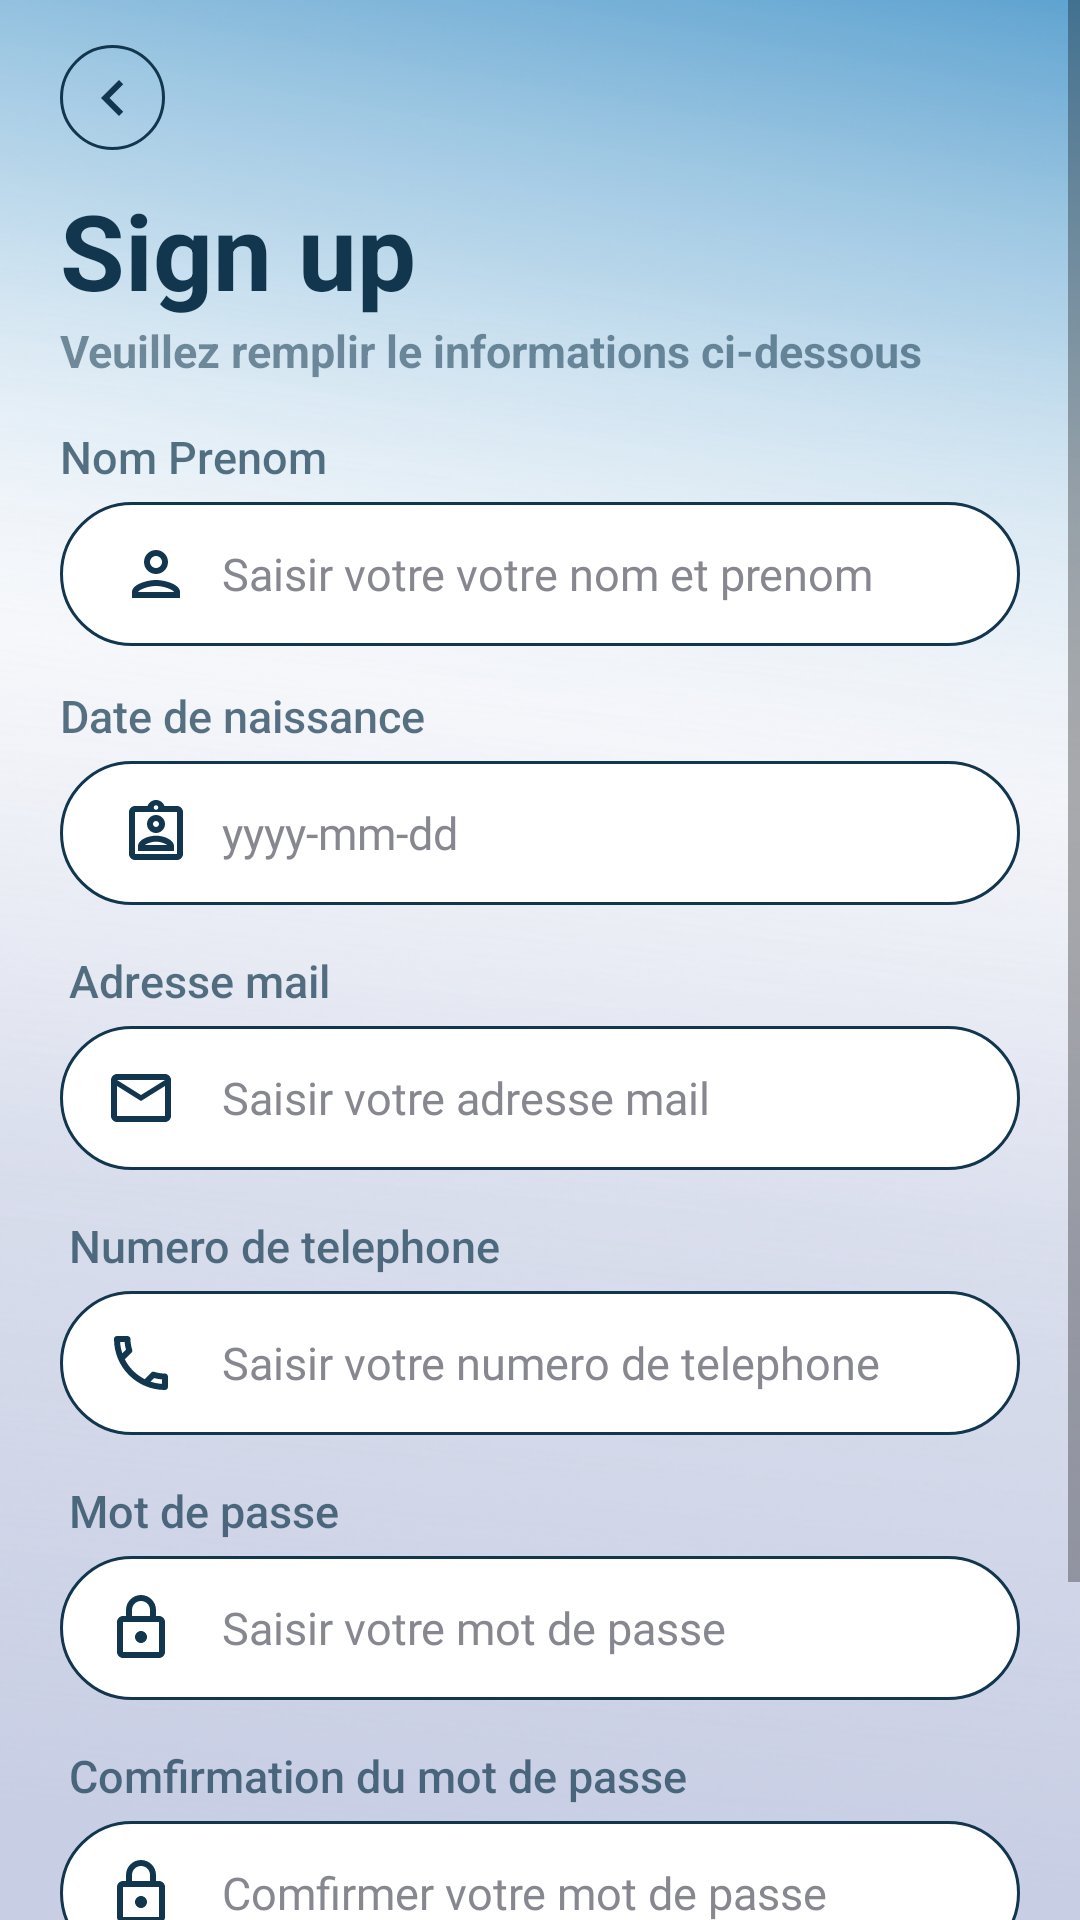

Write the Android layout XML for this screen, with the resource values it uses.
<!-- AndroidManifest.xml: application theme Theme.Fronttttttttttttttttttt -->
<!-- res/layout/signup1.xml -->
<?xml version="1.0" encoding="utf-8"?>
<ScrollView xmlns:android="http://schemas.android.com/apk/res/android"
    xmlns:tools="http://schemas.android.com/tools"
    android:layout_width="match_parent"
    android:layout_height="match_parent"
    xmlns:app="http://schemas.android.com/apk/res-auto"
    android:gravity="center_horizontal"
    android:orientation="vertical"
    android:background="@drawable/flogin">

    <androidx.constraintlayout.widget.ConstraintLayout
        android:layout_width="match_parent"
        android:layout_height="match_parent">

    <ImageButton
        android:id="@+id/retourS"
        android:layout_width="35dp"
        android:layout_height="35dp"
        android:layout_marginTop="15dp"
        android:background="@drawable/ic_outline_circle_24"
        android:src="@drawable/ic_baseline_navigate_before_24"
        app:layout_constraintTop_toTopOf="parent"
        tools:ignore="MissingConstraints"
        app:layout_constraintStart_toStartOf="parent"
        android:layout_marginLeft="20dp" />

    <LinearLayout
        android:id="@+id/linprinc"
        android:layout_width="match_parent"
        android:layout_height="wrap_content"

        android:orientation="vertical"
        app:layout_constraintStart_toStartOf="parent"

     app:layout_constraintTop_toBottomOf="@+id/retourS"
       >

    <TextView
        android:layout_width="match_parent"
        android:layout_height="wrap_content"
        android:layout_marginLeft="20dp"
        android:paddingTop="10dp"
        android:text="Sign up "
        android:textColor="@color/bleufoncé"
        android:textSize="35dp"
        android:textStyle="bold" />
    <TextView
        android:layout_width="match_parent"
        android:layout_height="wrap_content"
        android:paddingLeft="20dp"
        android:text="Veuillez remplir le informations ci-dessous"
        android:textColor="@color/bleufoncé"
        android:alpha="0.54"
        android:textSize="15dp"
        android:textStyle="bold" />


    <TextView
        android:layout_width="match_parent"
        android:layout_height="wrap_content"
        android:layout_marginTop="15dp"
        android:text="Nom Prenom"
        android:alpha="0.7"
        android:fontFamily="sans-serif-medium"
        android:textColor="@color/bleufoncé"
        android:textSize="15dp"
        android:paddingBottom="5dp"
        android:paddingLeft="20dp"
        />

    <EditText
        android:textColorHint="@color/HINT"
        android:id="@+id/nomprenoms"
        android:layout_width="match_parent"
        android:layout_height="wrap_content"
       android:layout_marginHorizontal="20dp"
        android:background="@drawable/input"
        android:hint="Saisir votre votre nom et prenom"
        android:drawableLeft="@drawable/ic_outline_person_24"
        android:drawablePadding="10dp"
        android:inputType="textPersonName"
        android:maxLines="1"
        android:shadowColor="@color/bleufoncé"
        android:textColor="@color/bleufoncé"
        android:minHeight="48dp"
        android:paddingLeft="20dp"
        android:fontFamily="@font/poppins_light"
        android:layout_marginBottom="8dp"
        android:textSize="15dp" />
        <TextView
            android:layout_width="match_parent"
            android:layout_height="wrap_content"
            android:layout_marginTop="5dp"
            android:text="Date de naissance"
            android:alpha="0.7"
            android:fontFamily="sans-serif-medium"
            android:textColor="@color/bleufoncé"
            android:textSize="15dp"
            android:paddingBottom="5dp"
            android:paddingLeft="20dp"
            />

        <EditText
            android:textColorHint="@color/HINT"
            android:id="@+id/dn"
            android:layout_width="match_parent"
            android:layout_height="wrap_content"
            android:layout_marginHorizontal="20dp"
            android:background="@drawable/input"
            android:hint="yyyy-mm-dd "
            android:drawableLeft="@drawable/anniv"
            android:drawablePadding="10dp"
            android:inputType="phone"
            android:maxLines="1"
            android:shadowColor="@color/bleufoncé"
            android:textColor="@color/bleufoncé"
            android:minHeight="48dp"
            android:paddingLeft="20dp"
            android:fontFamily="@font/poppins_light"
            android:layout_marginBottom="10dp"
            android:textSize="15dp" />
    <TextView
        android:alpha="0.7"
        android:paddingBottom="5dp"
        android:layout_width="match_parent"
        android:layout_height="wrap_content"
        android:layout_marginTop="5dp"
        android:layout_marginLeft="3dp"
        android:text="Adresse mail"
        android:textColor="@color/bleufoncé"
        android:textSize="15dp"
        android:paddingLeft="20dp"
        android:fontFamily="sans-serif-medium"
        />

        <EditText
            android:textColorHint="@color/HINT"
            android:id="@+id/mails"
            android:layout_width="match_parent"
            android:layout_height="wrap_content"
          android:layout_marginHorizontal="20dp"
            android:background="@drawable/input"
            android:drawableLeft="@drawable/ic_baseline_mail_outline_24"
            android:hint="Saisir votre adresse mail"
            android:fontFamily="@font/poppins_light"
            android:inputType="textEmailAddress"
            android:textColor="@color/bleufoncé"
            android:maxLines="1"
            android:minHeight="48dp"
            android:paddingLeft="15dp"
            android:drawablePadding="15dp"
            android:layout_marginBottom="10dp"
            android:textSize="15dp" />

        <TextView
            android:alpha="0.7"
            android:paddingBottom="5dp"
        android:layout_width="match_parent"
        android:layout_height="wrap_content"
        android:layout_marginTop="5dp"
        android:layout_marginLeft="3dp"
        android:text="Numero de telephone "
        android:textColor="@color/bleufoncé"
        android:textSize="15dp"
        android:fontFamily="sans-serif-medium"
        android:paddingLeft="20dp"
        />
        <EditText
            android:textColorHint="@color/HINT"
            android:id="@+id/tels"
            android:layout_width="match_parent"
            android:layout_height="wrap_content"
            android:layout_marginHorizontal="20dp"
            android:background="@drawable/input"
            android:drawableLeft="@drawable/phoneicon"
            android:hint="Saisir votre numero de telephone"
            android:fontFamily="@font/poppins_light"
            android:inputType="phone"
            android:textColor="@color/bleufoncé"
            android:maxLines="1"
            android:minHeight="48dp"
            android:paddingLeft="15dp"
            android:drawablePadding="15dp"
            android:layout_marginBottom="10dp"
            android:textSize="15dp" />

        <TextView
            android:paddingBottom="5dp"
            android:alpha="0.7"
        android:layout_width="match_parent"
        android:layout_height="wrap_content"
        android:layout_marginTop="5dp"
        android:layout_marginLeft="3dp"
        android:text="Mot de passe "
        android:textColor="@color/bleufoncé"
        android:textSize="15dp"
        android:fontFamily="sans-serif-medium"
        android:paddingLeft="20dp"
        />

        <EditText
            android:textColorHint="@color/HINT"
            android:id="@+id/mdps"
            android:layout_width="match_parent"
            android:layout_height="wrap_content"
            android:layout_marginHorizontal="20dp"
            android:background="@drawable/input"
            android:drawableLeft="@drawable/mdp"
            android:hint="Saisir votre mot de passe"
            android:fontFamily="@font/poppins_light"
            android:inputType="textPassword"
            android:textColor="@color/bleufoncé"
            android:maxLines="1"
            android:minHeight="48dp"
            android:paddingLeft="15dp"
            android:drawablePadding="15dp"
            android:layout_marginBottom="10dp"
            android:textSize="15dp" />

        <TextView
            android:paddingBottom="5dp"
            android:alpha="0.7"
            android:layout_width="match_parent"
            android:layout_height="wrap_content"
            android:layout_marginTop="5dp"
            android:layout_marginLeft="3dp"
            android:text="Comfirmation du mot de passe "
            android:textColor="@color/bleufoncé"
            android:textSize="15dp"
            android:fontFamily="sans-serif-medium"
            android:paddingLeft="20dp"
            />

        <EditText
            android:textColorHint="@color/HINT"
            android:id="@+id/mdpcs"
            android:layout_width="match_parent"
            android:layout_height="wrap_content"
            android:layout_marginHorizontal="20dp"
            android:background="@drawable/input"
            android:drawableLeft="@drawable/mdp"
            android:hint="Comfirmer votre mot de passe"
            android:fontFamily="@font/poppins_light"
            android:inputType="textPassword"
            android:textColor="@color/bleufoncé"
            android:maxLines="1"
            android:minHeight="48dp"
            android:paddingLeft="15dp"
            android:drawablePadding="15dp"
            android:layout_marginBottom="10dp"
            android:textSize="15dp" />



    </LinearLayout>

    <Button
        android:id="@+id/suivant"
        android:layout_width="match_parent"
        android:layout_height="wrap_content"
        app:layout_constraintTop_toBottomOf="@+id/linprinc"
        app:layout_constraintBottom_toBottomOf="parent"
    android:layout_marginVertical="30dp"
        android:layout_marginHorizontal="70dp"
        android:background="@drawable/bouton"
        android:padding="15dp"
        android:text="Suivant"
        android:textColor="@color/white"
        android:fontFamily="@font/poppins_semibold"
        android:textAllCaps="false"
        android:textSize="16dp"
        android:gravity="center"
        />

    </androidx.constraintlayout.widget.ConstraintLayout>
    </ScrollView>
<!-- resources referenced by this layout -->
<resources>
  <color name="HINT">#878790</color>
  <color name="white">#FFFFFFFF</color>
  <!-- drawable bouton (drawable) -->
  <?xml version="1.0" encoding="utf-8"?>
  <shape xmlns:android="http://schemas.android.com/apk/res/android">
      <corners  android:radius="30dp"/>
      <solid android:color="@color/bleufoncé"></solid>
  </shape>
  <!-- drawable ic_baseline_mail_outline_24 (drawable) -->
  <vector android:height="24dp" android:tint="#11364D"
      android:viewportHeight="24" android:viewportWidth="24"
      android:width="24dp" xmlns:android="http://schemas.android.com/apk/res/android">
      <path android:fillColor="@android:color/white" android:pathData="M20,4L4,4c-1.1,0 -1.99,0.9 -1.99,2L2,18c0,1.1 0.9,2 2,2h16c1.1,0 2,-0.9 2,-2L22,6c0,-1.1 -0.9,-2 -2,-2zM20,18L4,18L4,8l8,5 8,-5v10zM12,11L4,6h16l-8,5z"/>
  </vector>
  <!-- drawable ic_baseline_navigate_before_24 (drawable) -->
  <vector android:height="24dp" android:tint="#11364D"
      android:viewportHeight="24" android:viewportWidth="24"
      android:width="24dp" xmlns:android="http://schemas.android.com/apk/res/android">
      <path android:fillColor="@android:color/white" android:pathData="M15.41,7.41L14,6l-6,6 6,6 1.41,-1.41L10.83,12z"/>
  </vector>
  <!-- drawable ic_outline_circle_24 (drawable) -->
  <?xml version="1.0" encoding="utf-8"?>
  <shape xmlns:android="http://schemas.android.com/apk/res/android"
      android:shape="oval">
      <stroke android:width="1dp" android:color="@color/bleufoncé"/>
  </shape>
  <!-- drawable ic_outline_person_24 (drawable) -->
  <vector android:height="24dp" android:tint="#11364D"
      android:viewportHeight="24" android:viewportWidth="24"
      android:width="24dp" xmlns:android="http://schemas.android.com/apk/res/android">
      <path android:fillColor="@android:color/white" android:pathData="M12,6c1.1,0 2,0.9 2,2s-0.9,2 -2,2 -2,-0.9 -2,-2 0.9,-2 2,-2m0,10c2.7,0 5.8,1.29 6,2L6,18c0.23,-0.72 3.31,-2 6,-2m0,-12C9.79,4 8,5.79 8,8s1.79,4 4,4 4,-1.79 4,-4 -1.79,-4 -4,-4zM12,14c-2.67,0 -8,1.34 -8,4v2h16v-2c0,-2.66 -5.33,-4 -8,-4z"/>
  </vector>
  <!-- drawable input (drawable) -->
  <?xml version="1.0" encoding="utf-8"?>
  <shape xmlns:android="http://schemas.android.com/apk/res/android">
      <corners  android:radius="30dp"/>
      <solid android:color="@color/white"></solid>
      <stroke android:width="1dp" android:color="#11364D"/>
  </shape>
  <!-- drawable mdp (drawable) -->
  <vector android:height="24dp" android:tint="@color/bleufoncé"
      android:viewportHeight="24" android:viewportWidth="24"
      android:width="24dp" xmlns:android="http://schemas.android.com/apk/res/android">
      <path android:fillColor="@android:color/white" android:pathData="M18,8h-1L17,6c0,-2.76 -2.24,-5 -5,-5S7,3.24 7,6v2L6,8c-1.1,0 -2,0.9 -2,2v10c0,1.1 0.9,2 2,2h12c1.1,0 2,-0.9 2,-2L20,10c0,-1.1 -0.9,-2 -2,-2zM9,6c0,-1.66 1.34,-3 3,-3s3,1.34 3,3v2L9,8L9,6zM18,20L6,20L6,10h12v10zM12,17c1.1,0 2,-0.9 2,-2s-0.9,-2 -2,-2 -2,0.9 -2,2 0.9,2 2,2z"/>
  </vector>
  <style name="Theme.Fronttttttttttttttttttt" parent="Theme.AppCompat.Light.NoActionBar">
          
          <item name="colorPrimary">@color/bleufoncé</item>
          <item name="colorPrimaryVariant">@color/bleufoncé</item>
          <item name="colorOnPrimary">@color/white</item>
          
          <item name="colorSecondary">@color/teal_200</item>
          <item name="colorSecondaryVariant">@color/teal_700</item>
          <item name="colorOnSecondary">@color/black</item>
          
          <item name="android:statusBarColor" tools:targetApi="l">?attr/colorPrimaryVariant</item>
          
  
      </style>
  <color name="teal_200">#FF03DAC5</color>
  <color name="teal_700">#FF018786</color>
  <color name="black">#FF000000</color>
</resources>
